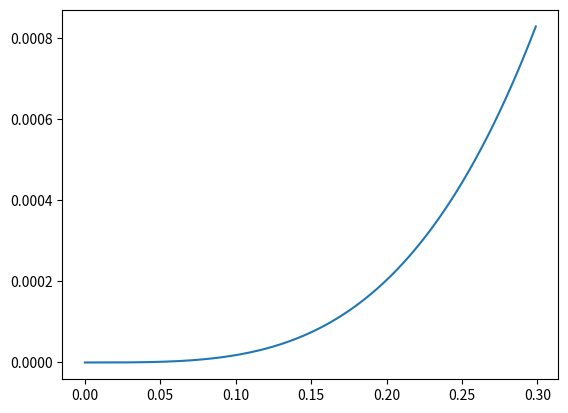

This figure's Python source:
"""
----------------------------------------------------------------------
[redacted]
[email redacted]

"An Optical Ray Tracer"
----------------------------------------------------------------------
"""

import numpy as np
import matplotlib.pyplot as plt


"""
----------------------------------------------------------------------
First, I've initialised a ray class. It has a start point, and a start 
direction. Methods have been written to return start point, 
start direction,current point, current direction, and to append new 
points.
----------------------------------------------------------------------
"""

class ray:
    rayList = []
    def __init__(self,startpoint,startdir):
        self.__startp = np.array(startpoint) 
        self.__startdir = np.array(startdir)
        self.__pos = [self.__startp]
        self.__dir = [self.__startdir]
    def startp(self):
        return self.__startp
    
    def startdir(self) :
        return self.__startdir
    
    def p(self):
        return self.__pos[-1]
    
    def k(self):
        return self.__dir[-1]
    
    def append(self,p,k):
        self.__pos.append(np.array(p))
        self.__dir.append(np.array(k))
        
        return
    
    def vertices(self):
        return self.__pos


"""
----------------------------------------------------------------------
Then, there's a class called optical element, with the inherited class 
of Spherical Refrection. The spherical refraction class is instantiated
with a Z intercept, curvature, two refractive indices and an aperture 
radius and a centre. The methods are intercept, which finds the intercept
with a ray. It returns the point of incidence, and the incident ray.
The method propagate ray propagates the ray and returns the refracted ray
----------------------------------------------------------------------
"""
class OpticalElement:
  def propagate_ray(self, ray):
    "propagate a ray through the optical element"
    raise NotImplementedError()

class SphericalRefraction(OpticalElement):
    def __init__(self,z0,curv,n1,n2,aprad,centre = None):
        self.__z0 = z0
        self.__curv = curv
        self.__n1 = n1
        self.__n2 = n2
        self.__aprad = aprad
        if self.__curv != 0:
            self.__radius = 1/curv
        self.__centre = np.array(centre)
    

    def centre(self):
        return np.array(self.__centre)
        
        
    def intercept(self,ray):
        if self.__curv == 0:
            lamb = (self.__z0 - ray.p()[-1])/ray.k()[-1]
            point = ray.p() + lamb*ray.k()
            absdistance = np.linalg.norm(np.subtract(ray.p(),point))
            return [point,absdistance*ray.k()]
        else:
            r = ray.p() - self.centre()
            rdotk = np.inner(ray.k(),r)
            magray = np.linalg.norm(r)
            sqrt = rdotk**2 - (magray**2 - self.__radius**2)
            if sqrt < 0:
                return None
            else:
                sol1 = (-1*rdotk) - np.sqrt(sqrt)
                sol2 = (-1*rdotk) + np.sqrt(sqrt)
                absol1 = np.absolute(sol1)
                absol2 = np.absolute(sol2)
                if self.__curv> 0:
                    if absol1 <absol2:
                        soln = absol1
                    else:
                        soln = absol2
                elif self.__curv <0:
                    if absol1 <absol2:
                        soln = absol2
                    else:
                        soln = absol1
                    
                inci = soln*ray.k()
                point = np.add(ray.p(),inci)
                return [point, inci]
    
    def propagate_ray(self, ray): 
        if self.intercept(ray) == None or np.absolute(self.intercept(ray)[0][0]) > self.__aprad:
            ray.append(ray.p(),ray.k())
        else:
            point = np.array(self.intercept(ray)[0])
            inci = np.array(self.intercept(ray)[-1])
            incinorm = inci/np.linalg.norm(inci)
            if self.__curv == 0:
               normal = np.array([0,0,1])
            else:
                normal = np.add(inci,np.subtract(ray.p(),self.__centre))
            normalnorm = normal/np.linalg.norm(normal)
            vrefract = snell(self.__n1, self.__n2,incinorm,normalnorm)
            prefract = point
            ray.append(prefract,vrefract)
        return
    
    def reflect_ray(self, ray):
        point = np.array(self.intercept(ray)[0])
        inci = np.array(self.intercept(ray)[-1])
        incinorm = inci/np.linalg.norm(inci)
        if self.__curv == 0:
           normal = np.array([0,0,1])
        else:
            normal = np.add(inci,np.subtract(ray.p(),self.__centre))
        normalnorm = normal/np.linalg.norm(normal)
        vreflect = reflect(incinorm,normalnorm)
        preflect = point
        ray.append(preflect,vreflect)
        return
        
    

class OutputPlane(OpticalElement):
    def __init__(self,z0):
        self.__z0 = z0
    def z0(self):
        return self.__z0
    
    def finalpoint(self,ray):
        lamb = (self.__z0 - ray.p()[-1])/ray.k()[-1]
        point = ray.p() + lamb*ray.k()
        absdistance = np.linalg.norm(np.subtract(ray.p(),point))
        ray.append(point,absdistance*ray.k())
        return [point,absdistance*ray.k()]

        
"""
----------------------------------------------------------------------

Snell's law is written as a seperate function outside all of the classes
as it is a generic snells law function, and does not depend on the refractive
surface. It takes in normalised incidence and normal vectors and gives out
a refracted vector.

It can be reused for any surface, and isn't specific to a spherical refracting 
one.
----------------------------------------------------------------------
"""
        
def snell(n1,n2,inci,normal): #inci and normal should be unit vectors
    relindex =n2/n1
    theta1 = np.arccos(np.dot(inci,normal))
    theta2 = relindex*np.sin(theta1)
    if np.sin(theta2) > (1/relindex):
        raise Exception("total internal reflection")
    else:
        vrefract = (relindex*inci) + ((relindex*np.cos(theta1))-np.cos(theta2))*normal
    return vrefract

"""
----------------------------------------------------------------------
Reflection is a function which takes in a normalised incident ray and a normal,
and returns a reflected ray. Again, this a generic reflection function, and 
doesn't depend on the surface, and hence is defined as a seperate function outside
all the classes.

----------------------------------------------------------------------
"""
      
def reflect(inci,normal):
    vreflect = inci + 2*(np.dot(inci,normal))*normal
    return vreflect


    
sp = SphericalRefraction(95,0.2,1,1.5,1.,[0,0,100])  #(self,z0,curv,n1,n2,aprad,centre)
sp2 = SphericalRefraction(102,0,1.5,1.,1)
val = 102.5
op = OutputPlane(val)



def bundleparallel(start,stop,number):
    space = np.linspace(start,stop,number)
    for i in space:
        ray1 = ray([0.1*i,0.,80.],[0.,0.,1.0])
        sp.propagate_ray(ray1)
        sp2.propagate_ray(ray1)
        op.finalpoint(ray1)
        verts = ray1.vertices()
        xcord = [i[0] for i in verts]
        zcord = [i[-1] for i in verts]
        plt.plot(zcord,xcord)
    plt.show()
#bundleparallel(-11,11,10);

def bundlepolar(start,stop,number): 
    space = np.linspace(start,stop,number)
    global x,y,xcord,ycord
    x = [];    y = [];    xcord = [];    ycord = [];
    for i in space:
        for j in range(10):
            x.append(i*np.sin(j*np.pi/5))
            y.append(i*np.cos(j*np.pi/5))
    for i in range(len(x)):
        ray1 = ray([x[i],y[i],0],[0,0,1.0])
        sp.propagate_ray(ray1)
        sp2.propagate_ray(ray1)
        op.finalpoint(ray1)
        xcord.append(ray1.p()[0])
        ycord.append(ray1.p()[1])
    return
"""
bundlepolar(0.0,0.01,5)
plt.plot(x,y,'ro')
plt.show()
plt.plot(xcord,ycord,'ro')
plt.show()

"""
rms = []
xaxis = []
"""
for i in range(300):
    val = 101+ 0.01*i
    xaxis.append(val)
    op = OutputPlane(val)
    rsum = 0
    bundlepolar(0.0,0.1,3)
    for i in range(len(xcord)):
        rsq = xcord[i]**2 + ycord[i]**2
        rsum = rsum + rsq
    meansq = rsum/len(xcord)
    rms.append(np.sqrt(meansq))

    
        
plt.plot(xaxis,rms)
plt.show()

"""


rsum = 0
for i in range(300):
    xaxis.append(0.001*i)
    bundlepolar(0.0,0.001*i,5)
    for i in range(len(xcord)):
        rsq = xcord[i]**2 + ycord[i]**2
        rsum = rsum + rsq
    meansq = rsum/len(xcord)
    rms.append(np.sqrt(meansq))
plt.plot(xaxis,rms)
plt.show()

    

    
    
    

        